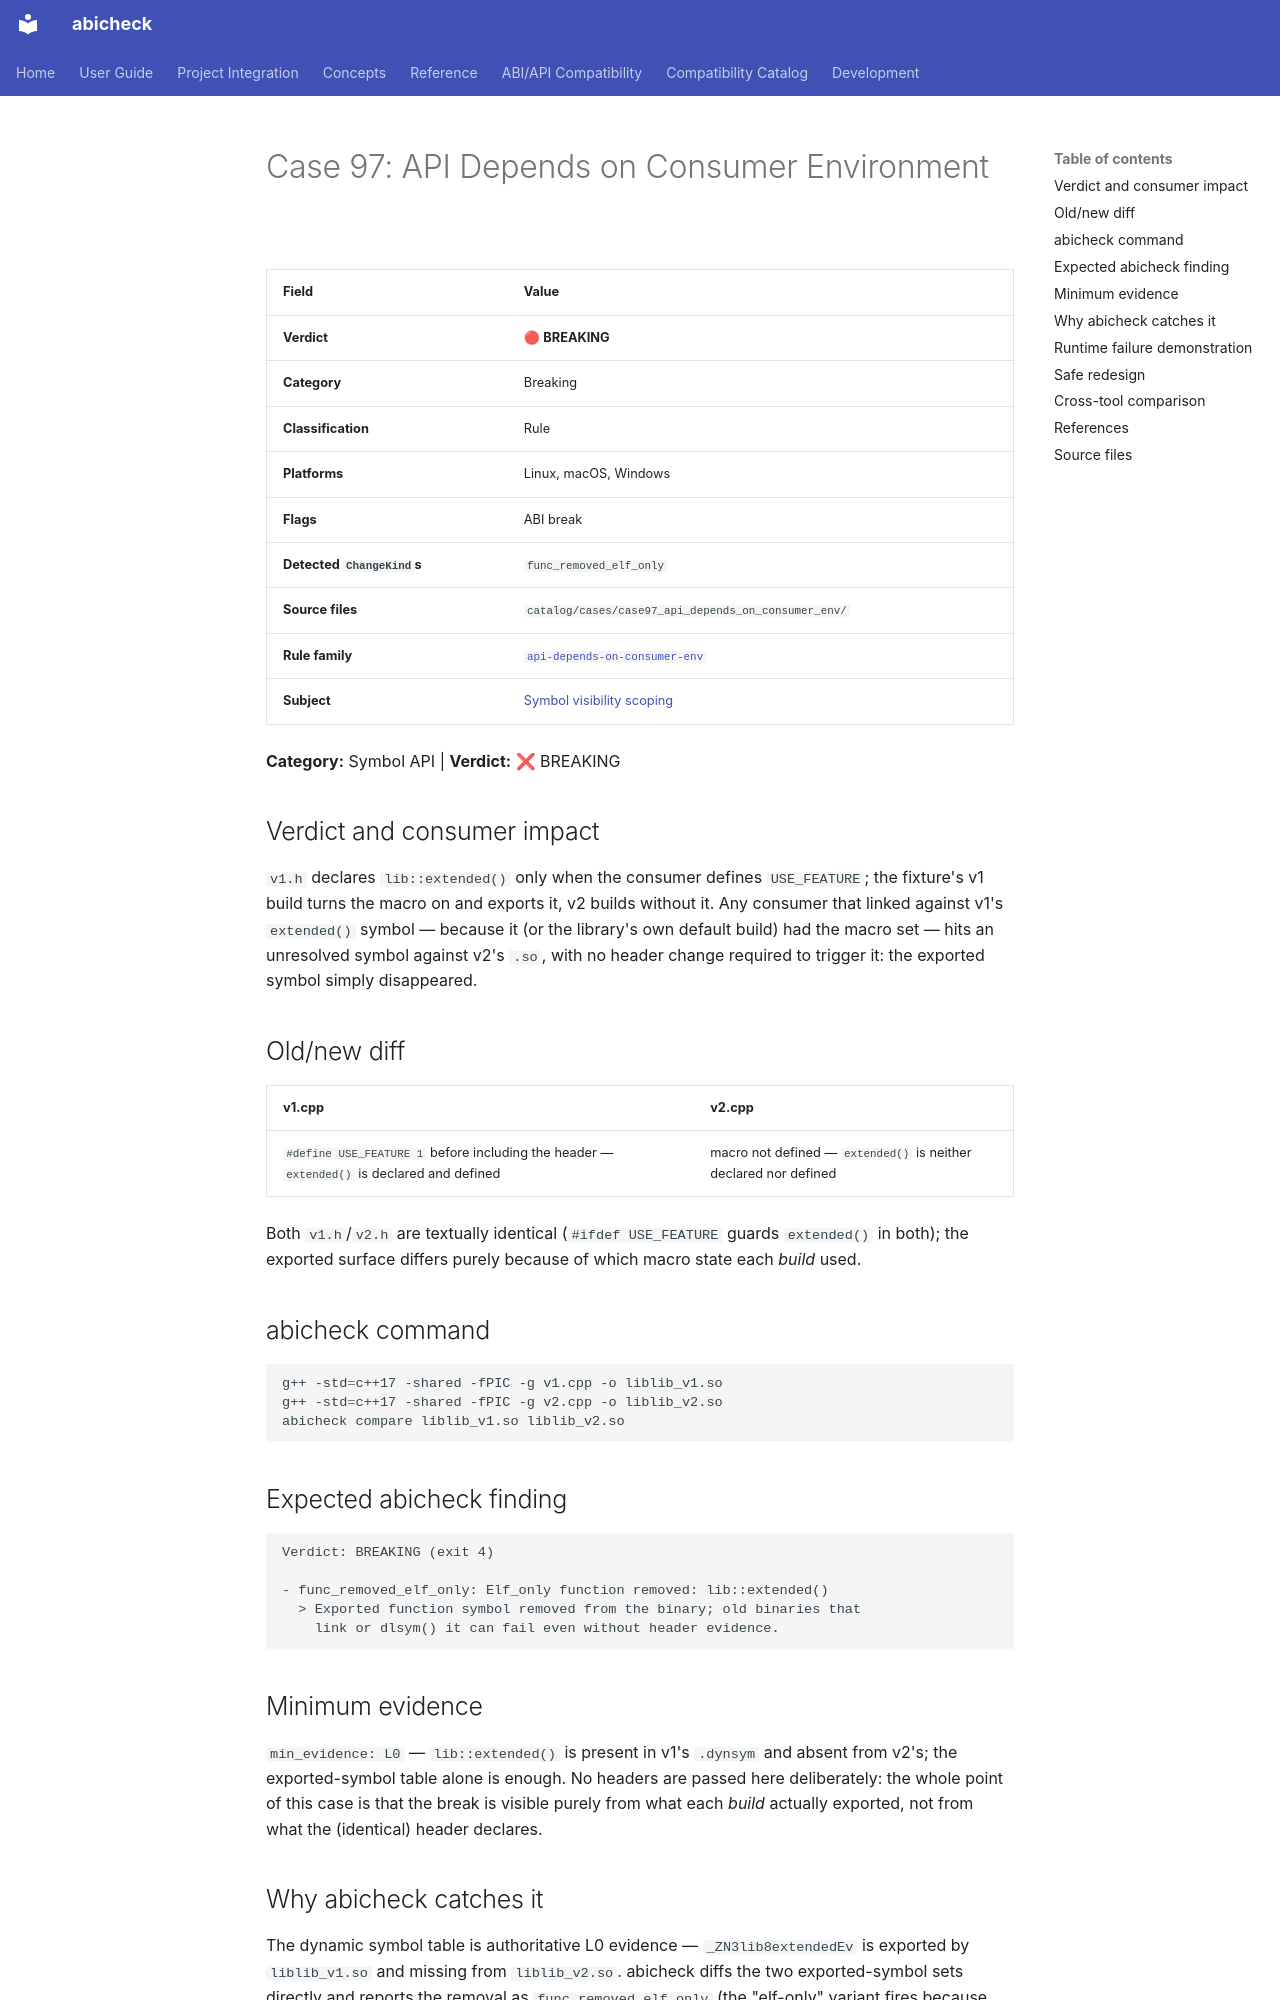

repository: abicheck/abicheck · page: reference/examples/case97_api_depends_on_consumer_env/index.html · generator: mkdocs

<!-- DO NOT EDIT — generated by scripts/gen_examples_docs.py. Source: catalog/cases/<case>/README.md + catalog/ground_truth.json. -->
# Case 97: API Depends on Consumer Environment

| Field | Value |
|-------|-------|
| **Verdict** | 🔴 **BREAKING** |
| **Category** | Breaking |
| **Classification** | Rule |
| **Platforms** | Linux, macOS, Windows |
| **Flags** | ABI break |
| **Detected `ChangeKind`s** | `func_removed_elf_only` |
| **Source files** | `catalog/cases/case97_api_depends_on_consumer_env/` |
| **Rule family** | [`api-depends-on-consumer-env`](by-rule/api-depends-on-consumer-env.md) |
| **Subject** | [Symbol visibility scoping](by-subject/symbol-visibility-scoping.md) |

**Category:** Symbol API | **Verdict:** ❌ BREAKING

## Verdict and consumer impact

`v1.h` declares `lib::extended()` only when the consumer defines
`USE_FEATURE`; the fixture's v1 build turns the macro on and exports it,
v2 builds without it. Any consumer that linked against v1's `extended()`
symbol — because it (or the library's own default build) had the macro
set — hits an unresolved symbol against v2's `.so`, with no header change
required to trigger it: the exported symbol simply disappeared.

## Old/new diff

| v1.cpp | v2.cpp |
|--------|--------|
| `#define USE_FEATURE 1` before including the header — `extended()` is declared and defined | macro not defined — `extended()` is neither declared nor defined |

Both `v1.h`/`v2.h` are textually identical (`#ifdef USE_FEATURE` guards
`extended()` in both); the exported surface differs purely because of
which macro state each *build* used.

## abicheck command

```bash
g++ -std=c++17 -shared -fPIC -g v1.cpp -o liblib_v1.so
g++ -std=c++17 -shared -fPIC -g v2.cpp -o liblib_v2.so
abicheck compare liblib_v1.so liblib_v2.so
```

## Expected abicheck finding

```text
Verdict: BREAKING (exit 4)

- func_removed_elf_only: Elf_only function removed: lib::extended()
  > Exported function symbol removed from the binary; old binaries that
    link or dlsym() it can fail even without header evidence.
```

## Minimum evidence

`min_evidence: L0` — `lib::extended()` is present in v1's `.dynsym` and
absent from v2's; the exported-symbol table alone is enough. No headers
are passed here deliberately: the whole point of this case is that the
break is visible purely from what each *build* actually exported, not from
what the (identical) header declares.
